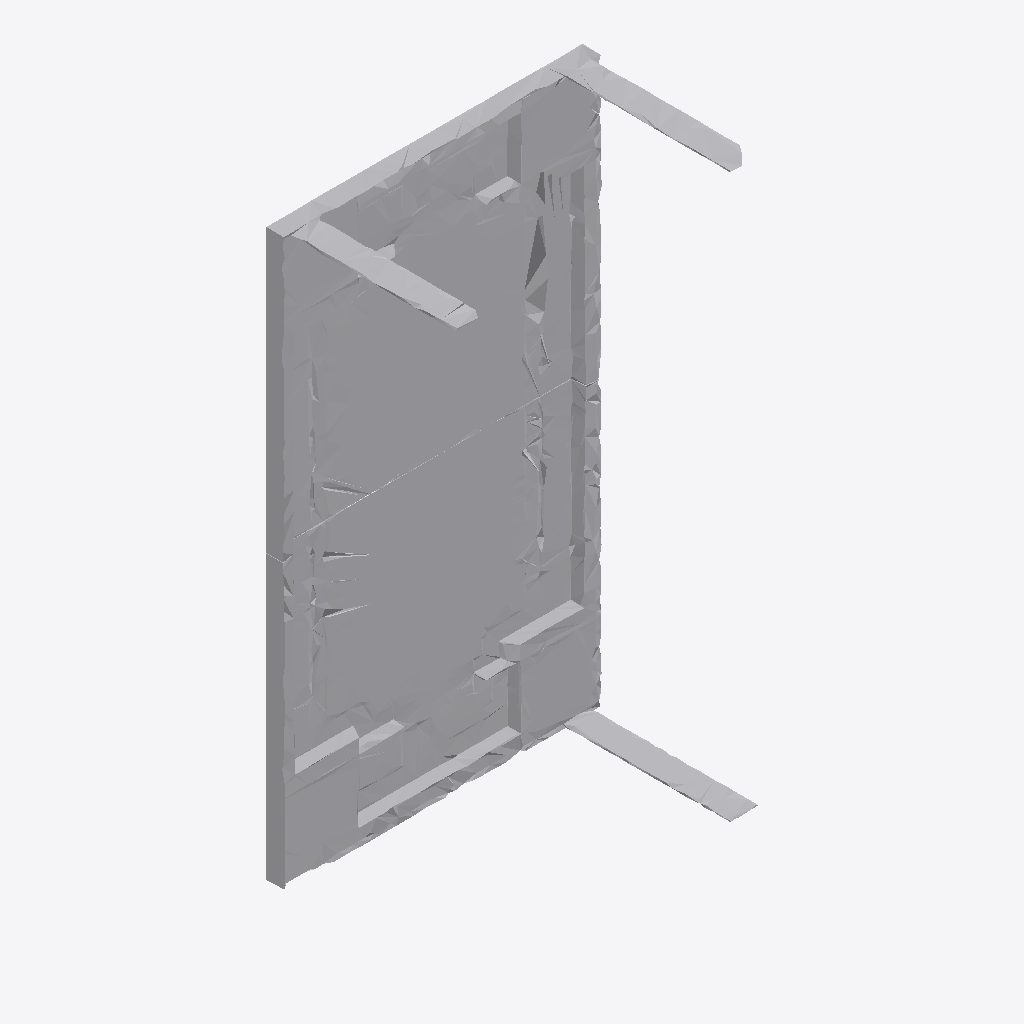
Isometric view of an IFC building model (IFC-SPF (STEP), schema IFC4, length unit metre), seen from the south-west, elements coloured by IFC class: 1 other element (light grey).
Extent 1.1 m × 0.6 m × 1.9 m (x, y, z). Storeys (1): Ground Floor at 0.00 m. Elements (1): 1 IfcFurniture.

HEADER;
FILE_DESCRIPTION(('ViewDefinition [CoordinationView]'),'2;1');
FILE_NAME('','2026-07-12T09:47:00',(''),(''),'IfcOpenShell 0.8.0','IfcOpenShell 0.8.0','');
FILE_SCHEMA(('IFC4'));
ENDSEC;
DATA;
#17=IFCPROJECT('1pkvWeJJH9vx1Bxo7$13KC',#5,'Office Project',$,$,$,$,(#15),#10);
#20=IFCSITE('0e$D1nMlP4J8C6ftvirk2B',#5,'Site',$,$,#19,$,$,.ELEMENT.,$,$,$,$,$);
#22=IFCBUILDING('2WeeHJ0_P1rvYDnzkASjJJ',#5,'Building',$,$,#21,$,$,.ELEMENT.,$,$,$);
#24=IFCBUILDINGSTOREY('1Qq6p$qKr0oBwDZJAGZPVY',#5,'Ground Floor',$,$,#23,$,$,.ELEMENT.,0.0);
#35=IFCFURNITURE('2ts2LJ3h1FqfL6iBemIHku',#5,'list04_side_table',$,$,#34,#31,$,$);
ENDSEC;
